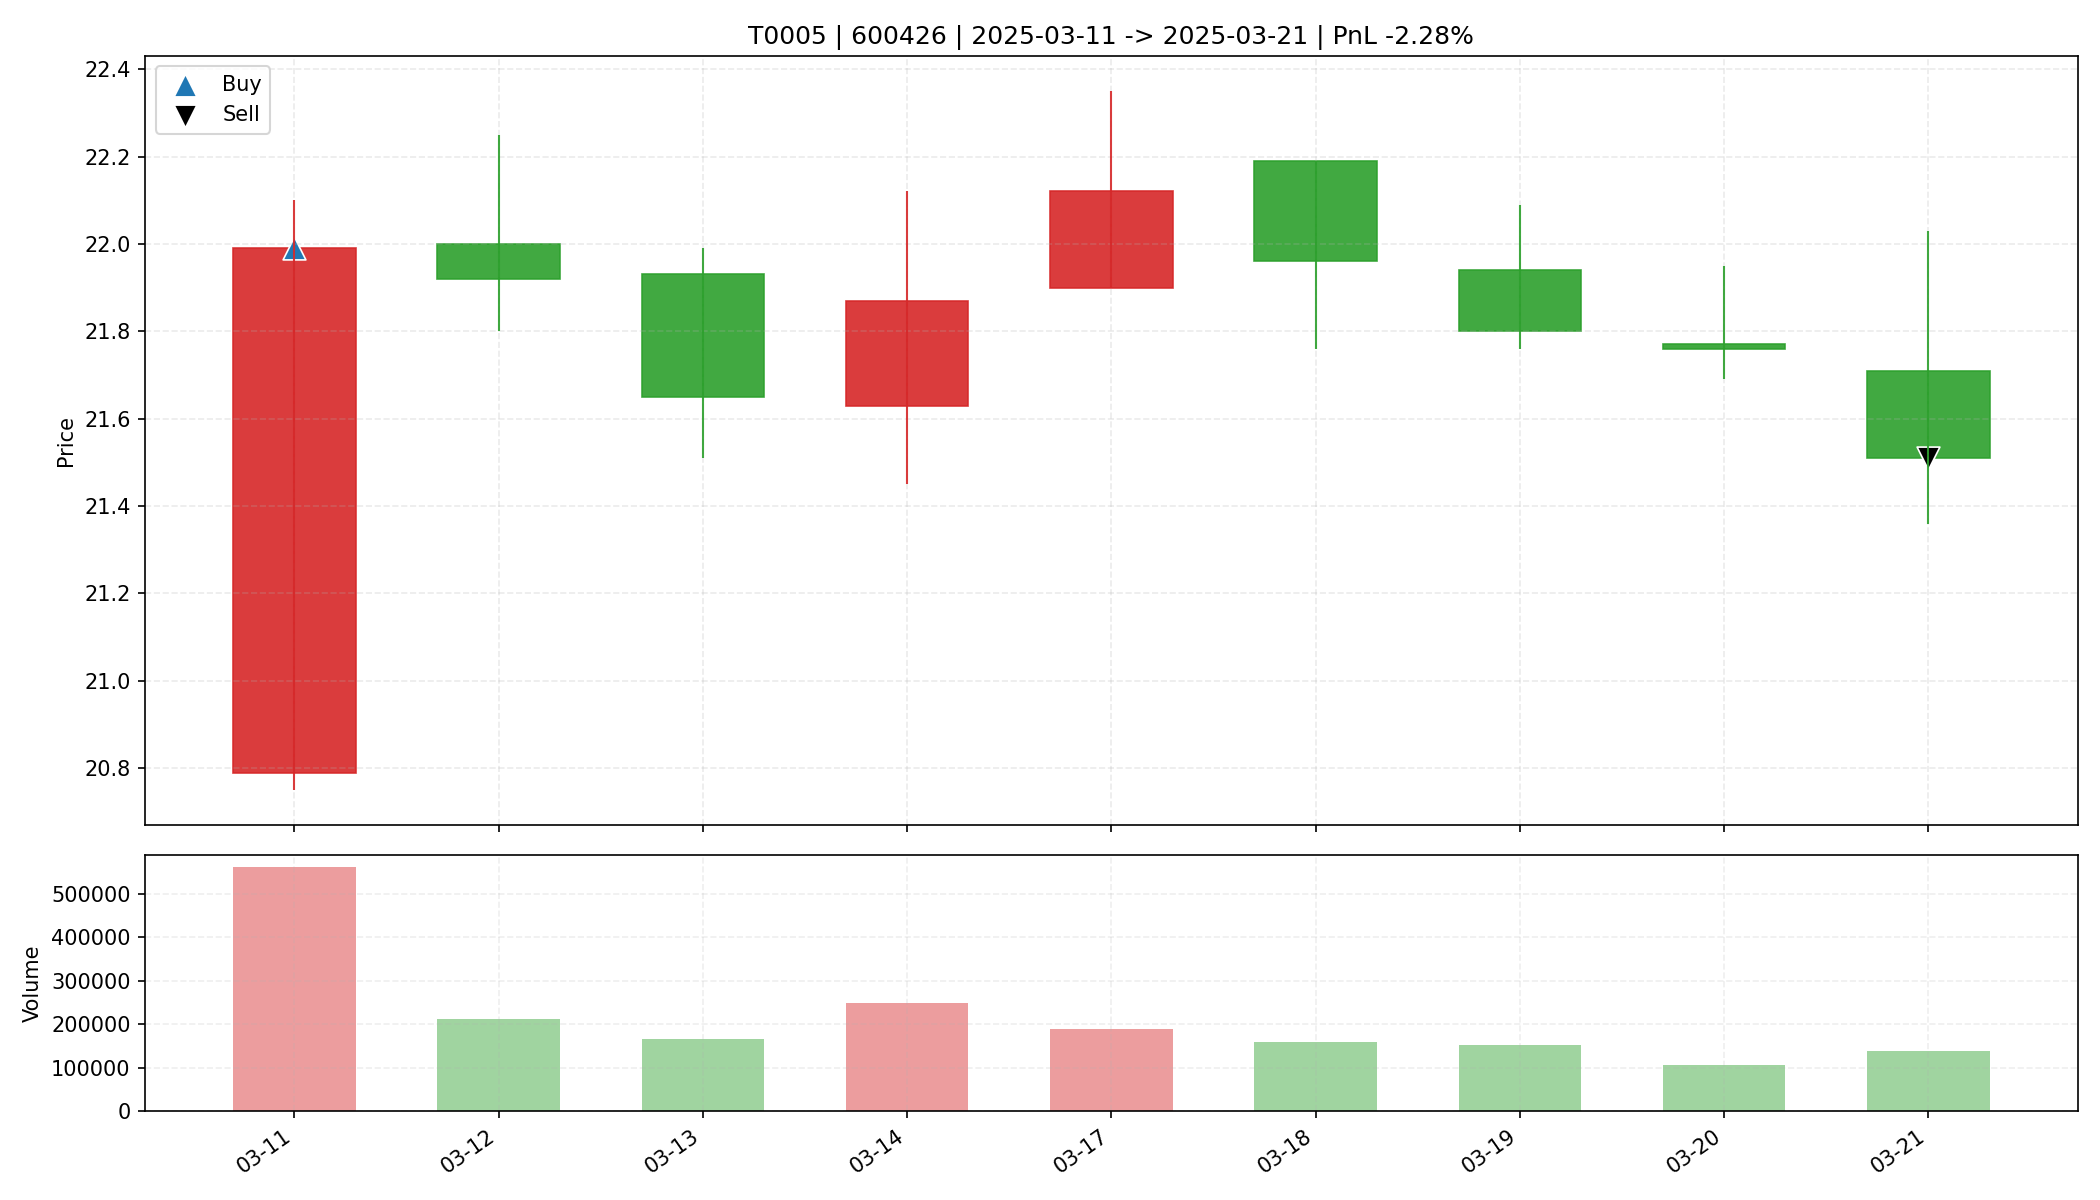

The data file committed next to this chart (first rows):
date, open, high, low, close, amount, volume, trade_id, code, buy_date, sell_date, buy_price, sell_price, matched_shares, buy_reason, sell_reason, sell_profit_pct, sell_hold_days, is_buy_day, is_sell_day, holding_day_index
2025-03-11, 20.79, 22.1, 20.75, 21.99, 1217991168, 561336, T0005, 600426, 2025-03-11, 2025-03-21, 21.99, 21.51, 1400, 前10日振幅7.3%, 阳线涨幅5.8%, 突破均线, 放量2.3倍(温和+爆发…, 跌破MA10, -2.281, 8.0, True, False, 0
2025-03-12, 22.0, 22.25, 21.8, 21.92, 467681792, 212955, T0005, 600426, 2025-03-11, 2025-03-21, 21.99, 21.51, 1400, 前10日振幅7.3%, 阳线涨幅5.8%, 突破均线, 放量2.3倍(温和+爆发…, 跌破MA10, -2.281, 8.0, False, False, 1
2025-03-13, 21.93, 21.99, 21.51, 21.65, 362519712, 166678, T0005, 600426, 2025-03-11, 2025-03-21, 21.99, 21.51, 1400, 前10日振幅7.3%, 阳线涨幅5.8%, 突破均线, 放量2.3倍(温和+爆发…, 跌破MA10, -2.281, 8.0, False, False, 2
2025-03-14, 21.63, 22.12, 21.45, 21.87, 541906816, 247696, T0005, 600426, 2025-03-11, 2025-03-21, 21.99, 21.51, 1400, 前10日振幅7.3%, 阳线涨幅5.8%, 突破均线, 放量2.3倍(温和+爆发…, 跌破MA10, -2.281, 8.0, False, False, 3
2025-03-17, 21.9, 22.35, 21.9, 22.12, 419586912, 189673, T0005, 600426, 2025-03-11, 2025-03-21, 21.99, 21.51, 1400, 前10日振幅7.3%, 阳线涨幅5.8%, 突破均线, 放量2.3倍(温和+爆发…, 跌破MA10, -2.281, 8.0, False, False, 4
2025-03-18, 22.19, 22.19, 21.76, 21.96, 350489376, 159902, T0005, 600426, 2025-03-11, 2025-03-21, 21.99, 21.51, 1400, 前10日振幅7.3%, 阳线涨幅5.8%, 突破均线, 放量2.3倍(温和+爆发…, 跌破MA10, -2.281, 8.0, False, False, 5
2025-03-19, 21.94, 22.09, 21.76, 21.8, 334265760, 152946, T0005, 600426, 2025-03-11, 2025-03-21, 21.99, 21.51, 1400, 前10日振幅7.3%, 阳线涨幅5.8%, 突破均线, 放量2.3倍(温和+爆发…, 跌破MA10, -2.281, 8.0, False, False, 6
2025-03-20, 21.77, 21.95, 21.69, 21.76, 229374480, 105153, T0005, 600426, 2025-03-11, 2025-03-21, 21.99, 21.51, 1400, 前10日振幅7.3%, 阳线涨幅5.8%, 突破均线, 放量2.3倍(温和+爆发…, 跌破MA10, -2.281, 8.0, False, False, 7
2025-03-21, 21.71, 22.03, 21.36, 21.51, 301283104, 139348, T0005, 600426, 2025-03-11, 2025-03-21, 21.99, 21.51, 1400, 前10日振幅7.3%, 阳线涨幅5.8%, 突破均线, 放量2.3倍(温和+爆发…, 跌破MA10, -2.281, 8.0, False, True, 8
